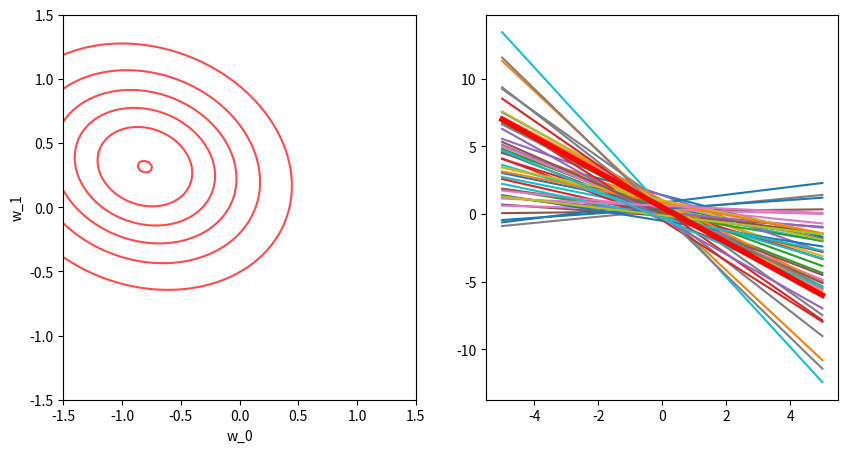

Source code (Python):
import numpy as np
import matplotlib.pyplot as plt
from scipy.stats import multivariate_normal

def plot_line(ax, w):
    # input data
    X = np.zeros((2,2))
    X[0,0] = -5.0
    X[1,0] = 5.0
    X[:,1] = 1.0
    # because of the concatenation we have to flip the transpose
    y = w.dot(X.T)
    ax.plot(X[:,0], y)

# create prior distribution
tau = 1.0*np.eye(2)     # cov
tau_inv = np.linalg.inv(tau) # cov inverse
w_0 = np.zeros((2,1))   # mean

print(tau)

# sample from prior
n_samples = 100
w_samp = np.random.multivariate_normal(w_0.flatten(), tau, size=n_samples)


# Question 1: horizontal line
# Question 2: vertical line

# Generating data, which later we need to recreate the seed for

# X
X = np.ones((200, 2))
X[:, 0] = np.around(np.arange(-1., 1., 0.01), decimals=2)

# w
w = np.array([-1.3, 0.5]).reshape(2,1)
print

# Error
e = np.random.normal([0], [0.3], 200)

# Y
Y = (np.dot(w.T, X.T) + e).flatten()


def plotdistribution(ax, mu, Sigma):
    x = np.linspace(-1.5, 1.5, 100)
    x1p, x2p = np.meshgrid(x, x)
    pos = np.vstack((x1p.flatten(), x2p.flatten())).T

    pdf = multivariate_normal(mu.flatten(), Sigma)
    Z = pdf.pdf(pos)
    Z = Z.reshape(100, 100)

    ax.contour(x1p, x2p, Z, colors='r', lw=5, alpha=0.7)

    return

fig = plt.figure(figsize=(10,5))

lineAx = fig.add_subplot(122)
posAx = fig.add_subplot(121)
posAx.set_xlabel('w_0')
posAx.set_ylabel('w_1')

index = np.random.permutation(X.shape[0])

# for j in range(0, 3):
#     x_i = X[index[:j],:]
#     y_i = Y[index[:j]]

#     # Compute posterior
#     p1 = np.linalg.inv((tau_inv + 0.3*np.dot(x_i.T, x_i)))
#     p2 = (np.dot(tau_inv, w_0) + (0.3*np.dot(x_i.T,y_i)).reshape(2,1))

#     posterior_mean = np.dot(p1, p2)
#     posterior_var = np.linalg.inv(tau_inv + 0.3*np.dot(x_i.T, x_i))

#     plotdistribution(posAx, posterior_mean, posterior_var)

# for i in range(50,):
samples = 50
i = 10

x_i = X[index[:i], :]
y_i = Y[index[:i]]

# Compute posterior
p1 = np.linalg.inv((tau_inv + 0.3*np.dot(x_i.T, x_i)))
p2 = (np.dot(tau_inv, w_0) + (0.3*np.dot(x_i.T,y_i)).reshape(2,1))

posterior_mean = np.dot(p1, p2)
posterior_var = np.linalg.inv(tau_inv + 0.3*np.dot(x_i.T, x_i))

plotdistribution(posAx, posterior_mean, posterior_var)

# Compute lines
postW = np.random.multivariate_normal(posterior_mean.flatten(), posterior_var, size=samples)

for j in range(0, samples):
    plot_line(lineAx, postW[j,:])

# Print actual line
testX = np.array([[-5, 1], [5,1]])

testY = testX.dot(w)
lineAx.plot(testX[:,0], testY, color='r', linewidth=4)

# Question 1: if it's spherical we have no correlation between the weights, which gives us random lines

# Question 2: it gives us some correlation to the weights

# Question 3: 


def predictiveposterior(m0, S0, beta, x_star, X, y):
    mN, SN = posterior(m0, S0, beta, X, y)

    m_star = mN.T.dot(x_star)
    S_star = 1.0/beta + x_star.T.dot(SN).dot(x_star)

    return m_star, S_star

plt.show()


